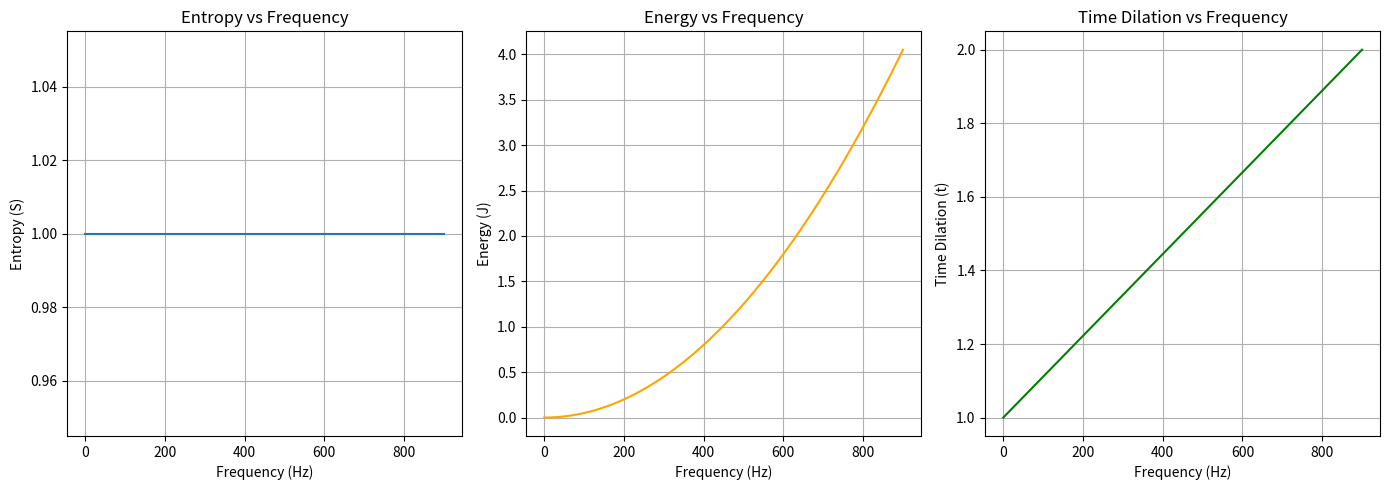

This chart was generated by the following Python code:
import numpy as np
import matplotlib.pyplot as plt

# Constants
k_B = 1.380649e-23  # Boltzmann constant (J/K)
m_consciousness = 1e-5  # Assumed mass for consciousness in kg (arbitrary for this simulation)
f_max = 900  # Maximum frequency (Hz)
S0 = 1  # Base entropy (arbitrary units)
t_0 = 1  # Base time (arbitrary time unit)

# Frequency range from 0 Hz to 900 Hz
frequencies = np.linspace(0.1, f_max, 900)  # Avoid zero to prevent log(0)

# Entropy S(f) = S0 + k_B * log(f)
entropy = S0 + k_B * np.log(frequencies)

# Energy E(f) = 1/2 * m_consciousness * f^2
energy = 0.5 * m_consciousness * frequencies**2

# Time dilation t(f) = t_0 * (1 + f/f_max)
time_dilation = t_0 * (1 + frequencies / f_max)

# Plot Entropy vs Frequency
plt.figure(figsize=(14, 5))

plt.subplot(1, 3, 1)
plt.plot(frequencies, entropy, label="Entropy (S)")
plt.xlabel("Frequency (Hz)")
plt.ylabel("Entropy (S)")
plt.title("Entropy vs Frequency")
plt.grid(True)

# Plot Energy vs Frequency
plt.subplot(1, 3, 2)
plt.plot(frequencies, energy, label="Energy (E)", color='orange')
plt.xlabel("Frequency (Hz)")
plt.ylabel("Energy (J)")
plt.title("Energy vs Frequency")
plt.grid(True)

# Plot Time Dilation vs Frequency
plt.subplot(1, 3, 3)
plt.plot(frequencies, time_dilation, label="Time Dilation", color='green')
plt.xlabel("Frequency (Hz)")
plt.ylabel("Time Dilation (t)")
plt.title("Time Dilation vs Frequency")
plt.grid(True)

plt.tight_layout()
plt.show()
